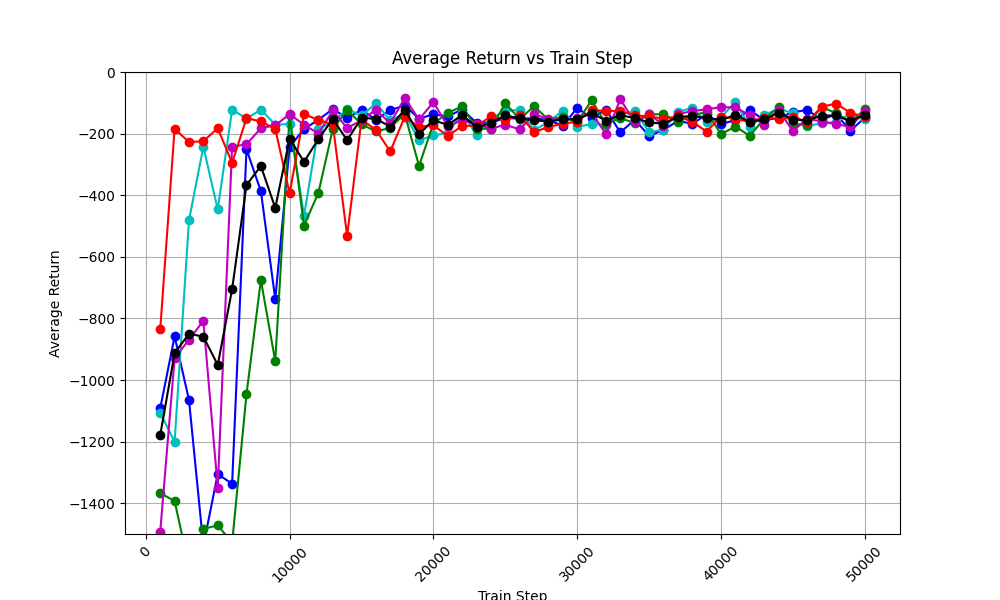

The file beside this chart, header and first rows:
train_step, avg_return_0, avg_return_1, avg_return_2, avg_return_3, avg_return_4, avg_of_avg_returns
1000, -1092, -1107, -1367, -1493, -835.8, -1179
2000, -858.5, -1200, -1393, -929.9, -184.4, -913.2
3000, -1065, -481.4, -1606, -868.8, -227.5, -849.7
4000, -1538, -242.6, -1484, -807.9, -224.9, -859.4
5000, -1305, -446.3, -1472, -1350, -182.3, -951.1
6000, -1337, -122.1, -1529, -242.8, -295.2, -705.2
7000, -251.1, -151.2, -1046, -234.5, -149.7, -366.5
8000, -386.9, -122.3, -675.4, -182.6, -160.5, -305.5
9000, -737.5, -171.1, -939.4, -172.7, -184.7, -441.1
10000, -242.8, -168.8, -140.2, -137.1, -394.1, -216.6
11000, -185.2, -466.4, -498.6, -171.2, -136.9, -291.6
12000, -155.1, -186.1, -392.3, -199.9, -156, -217.9
13000, -120.4, -161.5, -185.8, -124.9, -169.8, -152.5
14000, -149.3, -121.4, -123.1, -182.2, -532, -221.6
15000, -123.1, -140.9, -169.8, -156.4, -154.1, -148.9
16000, -154.9, -102.2, -192.9, -122.7, -188.1, -152.1
17000, -123.7, -156.3, -181.5, -166.8, -257.7, -177.2
18000, -108.8, -136.4, -135.5, -84.9, -145.9, -122.3
19000, -151.4, -221.9, -304.9, -154, -178, -202.1
20000, -137.7, -205.3, -167.2, -97.88, -172.4, -156.1
21000, -143.7, -198.7, -133.3, -176.2, -208.4, -172
22000, -121.9, -132.2, -111, -156.8, -174.2, -139.2
23000, -165.2, -205, -183.6, -169, -175.1, -179.6
24000, -164.2, -151.2, -184.9, -183.8, -144.2, -165.7
25000, -149.4, -125.6, -101.2, -171.4, -156.2, -140.8
26000, -151.4, -123.4, -153.3, -186.4, -139, -150.7
27000, -149.9, -189.8, -110.9, -137.5, -195.6, -156.7
28000, -156.5, -161.6, -155, -152.8, -178.3, -160.8
29000, -174.3, -125.7, -145.5, -155.2, -168.1, -153.8
30000, -116.7, -178.2, -162.9, -149.1, -161.2, -153.6
31000, -149.7, -168.9, -91.76, -132.1, -123.7, -133.3
32000, -122.4, -170.9, -168.8, -201.4, -126.6, -158
33000, -196, -138.6, -149.5, -88.98, -126.2, -139.8
34000, -155.1, -126.7, -165.7, -162.5, -140.9, -150.2
35000, -206.8, -195.4, -137.6, -134.9, -143.9, -163.7
36000, -188.3, -187.6, -137.1, -174.7, -151.7, -167.9
37000, -158.7, -130, -161.8, -136.5, -144.1, -146.2
38000, -167.9, -116.2, -141.5, -127.2, -161.1, -142.8
39000, -138.1, -162.9, -129.3, -120.9, -193.7, -149
40000, -169.5, -147.5, -201.6, -114.4, -144.6, -155.5
41000, -155.6, -97.42, -177.2, -114.7, -153, -139.6
42000, -123.2, -177.5, -207.1, -140.9, -161.6, -162.1
43000, -156.7, -140.1, -152.7, -171.1, -147.8, -153.7
44000, -148.9, -118.6, -115.3, -123.2, -151.8, -131.6
45000, -130.7, -134.3, -168.5, -191.6, -146.3, -154.3
46000, -123.1, -174.5, -171.7, -151.6, -162.5, -156.7
47000, -155.6, -167.2, -113.2, -160.7, -112.7, -141.9
48000, -136.8, -162.3, -133.8, -169.5, -102.7, -141
49000, -190.3, -136, -162.6, -177.6, -132.3, -159.8
50000, -148.7, -151.4, -121.6, -128, -145.8, -139.1
